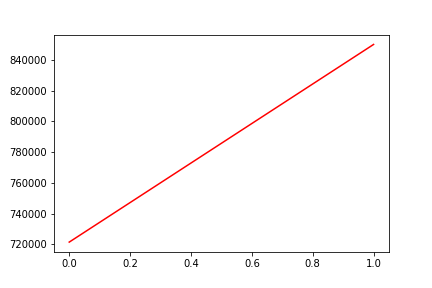

Data behind this chart, as committed beside it:
, date, assets
0, 0, 721468
1, 20160317, 850108
